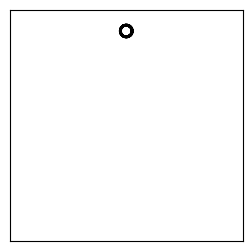
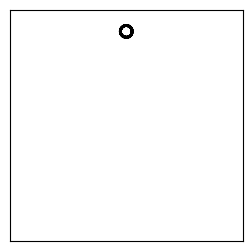
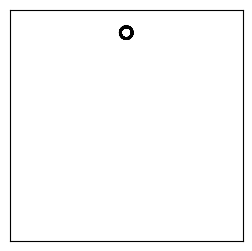
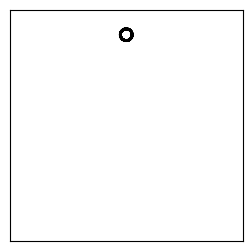
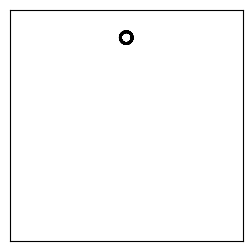
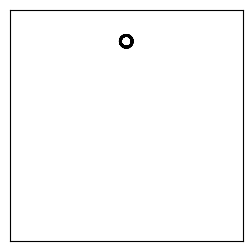
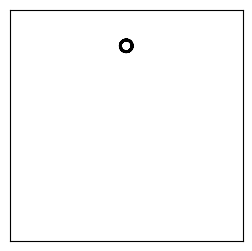
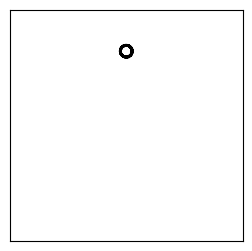
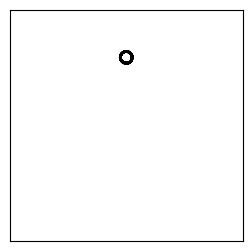
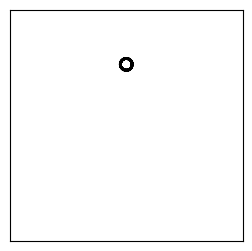
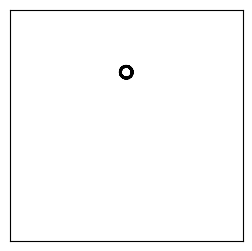
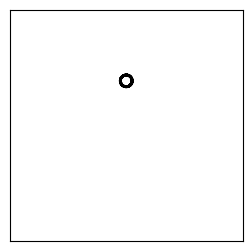
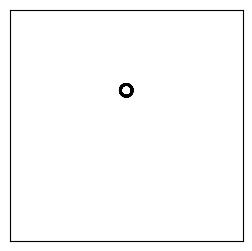
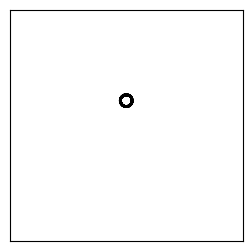
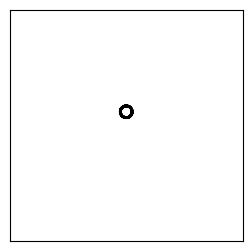
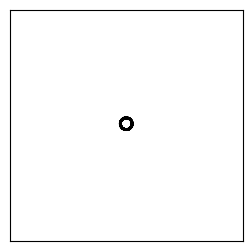

These figures' Python source, in order:
"""Finite difference solution to bouncing ball."""

"""
Problem definition:

A ball falls in a vaccum from an initial height h(t=0). It impacts the
ground at h(t)=0 at which time its velocity is decreased by a factor
Cr (the material's coefficient of restitution) and bounces back in the
direction its started from.

Governing equation:
    h''(t) = -g, where g is acceleration due to gravity.

    or 

    v'(t) = -g
    h'(t) = v(t)

Boundary conditions:
    When the ball is close to zero two things may occur

    1) The ball bounces back with a reduced velocity.
    2) The ball comes to rest.

Discrete equation:
    h''(t) = [h'(t+dt) - h'(t)]/dt = -g -> Forward FD
    h''(t) = {[h(t+dt) - h(t+dt-dt)] - [h(t) - h(t-dt)]}/dt**2 = -g -> Backward FD
           = [h(t+dt) - 2*h(t) + h(t-dt)]/dt**2 = -g
    therefore,
    h(t+dt) = -g*dt**2 + 2*h(t) - h(t-dt)

Discrete initial conditions:
    h(t=0) = h0
    h(0) = h0

    h'(t=0) = v0

    h'(t=0) = [h(dt) - h(-dt)]/2*dt = v0
    h(-dt) = h(dt) - 2*dt*v0
    h(dt) = -g*dt**2 + 2*h(0) - h(-dt)

    2*h(-dt) = -g*dt**2 + 2*h(0) - 2*dt*v0
    h(-dt) = -0.5*g*dt**2 + h(0) - dt*v0

Discrete boundary condition:
    if h<EPS_H:
        v /= -cor
    
    v(t) = h'(t) = [h(t+dt) - h(t-dt)]/2*dt

    h(t+dt) = ?, so that v*(t) = v(t)/-cor

    v*(t) = [h(t+dt) - h(t-dt)]/-2*dt*cor

    [b - h(t-dt)] = [h(t+dt) - h(t-dt)]/-cor

    b = [h(t+dt) - h(t-dt)]/-cor + h(t-dt)

    if v<eps_v:
        v = 0
        break

"""

import numpy as np
import matplotlib.pyplot as plt


def bounce(h0, v0=0, cor=1, dt=0.01, nsteps=1000, g=9.81):
    h = np.empty(nsteps+1)

    a = -g*dt*dt
    h[0] = 0.5*a + h0 - dt*v0
    h[1] = h0

    EPS_H = 1E-3

    for n in range(2, nsteps+1):
        h[n] = a + 2*h[n-1] - h[n-2]

        if h[n] < EPS_H:
            h[n] = (h[n] - h[n-1])/-cor + h[n-1]

    return h[1:]


def draw_circle(ax, y, x=0, r=3):
    rads = np.linspace(0, 360, 100)*180/np.pi

    xs = x + np.cos(rads)*r
    ys = y + np.sin(rads)*r

    ax.plot(xs, ys, color="k")


if __name__ == "__main__":

    h = bounce(h0=100, v0=0, cor=1, dt=0.01, nsteps=1500)

    for n, h in enumerate(h[::20]):
        fig, ax = plt.subplots(figsize=(3,3), dpi=100)
        draw_circle(ax, h)
        ax.set_xlim(-55, 55)
        ax.set_xticks([])
        ax.set_ylim(0, 110)
        ax.set_yticks([])
        plt.savefig(str(n).zfill(3)+".png", dpi=100)
        plt.close()
